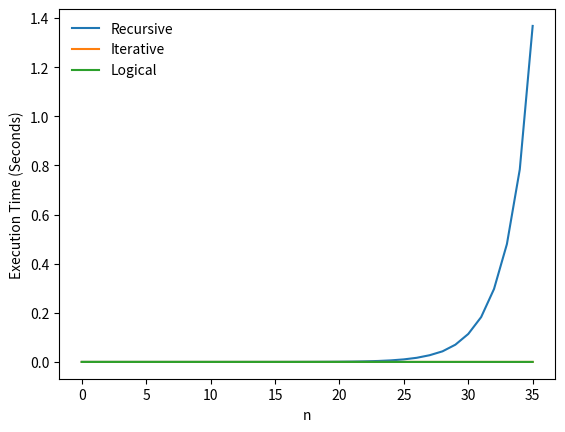

Write the Python code that produced this figure.
import time
import matplotlib.pyplot as plt


def main():
    def fibonacci_recursive(n):
        if n <= 1:
            return 1
        return fibonacci_recursive(n - 1) + fibonacci_recursive(n - 2)

    def fibonacci_iterative(n):
        n1 = 0
        n2 = 1
        for _ in range(n):
            tmp = n2
            n2 += n1
            n1 = tmp
        return n2

    def fibonacci_logical(n):
        PHI = (1 + 5 ** 0.5) / 2
        return int((PHI ** (n + 1) - (1 - PHI) ** (n + 1)) / 5 ** 0.5)

    recursive_times = []
    iterative_times = []
    logical_times = []

    for i in range(0, 36):
        print("Getting data for n =", i)
        start = time.time()
        print(fibonacci_recursive(i))
        recursive_times.append(time.time() - start)
        start = time.time()
        print(fibonacci_iterative(i))
        iterative_times.append(time.time() - start)
        start = time.time()
        print(fibonacci_logical(i))
        logical_times.append(time.time() - start)

    print("Plotting graph")

    ax = plt.subplot()
    ax.plot(range(36), recursive_times, label="Recursive")
    ax.plot(range(36), iterative_times, label="Iterative")
    ax.plot(range(36), logical_times, label="Logical")
    ax.set_xlabel("n")
    ax.set_ylabel("Execution Time (Seconds)")
    ax.legend(frameon=False)
    plt.show()

    print("Done!")


if __name__ == "__main__":
    main()
